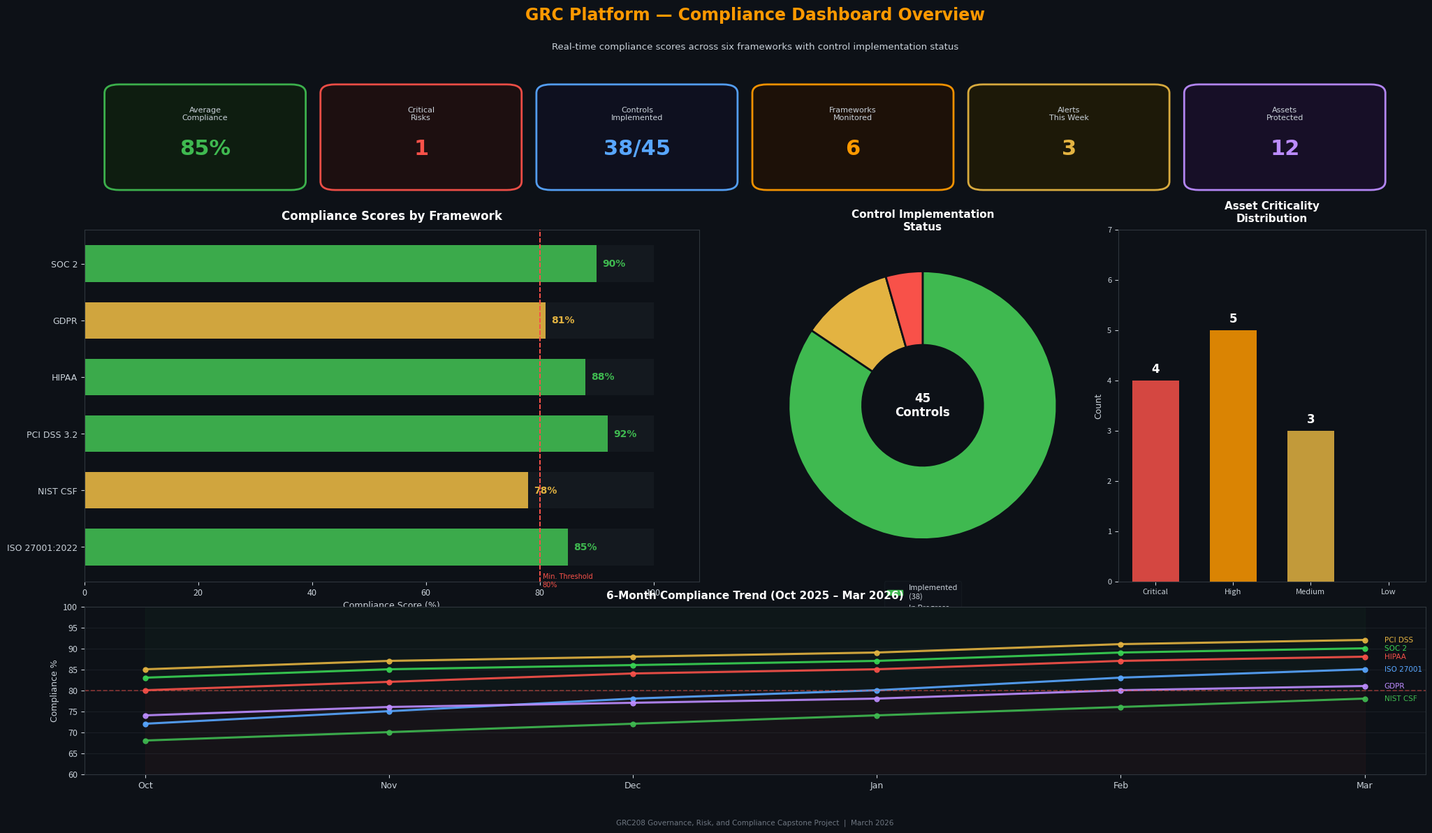

Here is the Python script that generated this plot: (Note: this script raises an exception after producing the figure.)
"""
Diagram 6: Compliance Frameworks Dashboard & Control Status
"""
import matplotlib
matplotlib.use('Agg')
import matplotlib.pyplot as plt
import matplotlib.patches as mpatches
from matplotlib.patches import FancyBboxPatch, Wedge
import numpy as np

fig = plt.figure(figsize=(20, 12))
C_BG = "#0D1117"
fig.patch.set_facecolor(C_BG)

C_WHITE  = "#FFFFFF"
C_LIGHT  = "#C9D1D9"
C_ORANGE = "#FF9900"
C_GREEN  = "#3FB950"
C_BLUE   = "#58A6FF"
C_PURPLE = "#BC8CFF"
C_YELLOW = "#E3B341"
C_RED    = "#F85149"
C_TEAL   = "#39D353"
C_BORDER = "#30363D"

def rbox(ax, x, y, w, h, fc, ec, lw=1.5, alpha=0.9, radius=0.22, zorder=2):
    p = FancyBboxPatch((x, y), w, h,
                       boxstyle=f"round,pad=0,rounding_size={radius}",
                       facecolor=fc, edgecolor=ec, linewidth=lw,
                       alpha=alpha, zorder=zorder)
    ax.add_patch(p)

def t(ax, x, y, s, size=9, color=C_WHITE, weight='normal',
      ha='center', va='center', zorder=5):
    ax.text(x, y, s, fontsize=size, color=color, fontweight=weight,
            ha=ha, va=va, zorder=zorder, fontfamily='DejaVu Sans')

# ── Title ─────────────────────────────────────────────────────────────────────
fig.text(0.5, 0.97, 'GRC Platform — Compliance Dashboard Overview',
         ha='center', fontsize=17, color=C_ORANGE, fontweight='bold',
         fontfamily='DejaVu Sans')
fig.text(0.5, 0.935, 'Real-time compliance scores across six frameworks with control implementation status',
         ha='center', fontsize=9.5, color=C_LIGHT, fontfamily='DejaVu Sans')

# ── Top row: KPI cards ────────────────────────────────────────────────────────
ax_kpi = fig.add_axes([0.02, 0.76, 0.96, 0.14])
ax_kpi.set_xlim(0, 20)
ax_kpi.set_ylim(0, 3)
ax_kpi.axis('off')
ax_kpi.set_facecolor(C_BG)

kpis = [
    ('Average\nCompliance', '85%',   C_GREEN,  "#0F1E10"),
    ('Critical\nRisks',     '1',     C_RED,    "#1E0F10"),
    ('Controls\nImplemented','38/45',C_BLUE,   "#0F1020"),
    ('Frameworks\nMonitored','6',    C_ORANGE, "#1E1208"),
    ('Alerts\nThis Week',   '3',     C_YELLOW, "#1E1A08"),
    ('Assets\nProtected',   '12',    C_PURPLE, "#180F28"),
]
kpi_w = 3.0
for i, (label, val, col, bg) in enumerate(kpis):
    kx = 0.3 + i * (kpi_w + 0.22)
    rbox(ax_kpi, kx, 0.15, kpi_w, 2.7, bg, col, lw=2, alpha=0.95)
    t(ax_kpi, kx+kpi_w/2, 2.1, label, size=8, color=C_LIGHT)
    t(ax_kpi, kx+kpi_w/2, 1.2, val, size=22, color=col, weight='bold')

# ── Middle-left: Compliance bar chart ────────────────────────────────────────
ax_bar = fig.add_axes([0.02, 0.30, 0.44, 0.42])
ax_bar.set_facecolor(C_BG)

frameworks = ['ISO 27001:2022', 'NIST CSF', 'PCI DSS 3.2', 'HIPAA', 'GDPR', 'SOC 2']
scores     = [85, 78, 92, 88, 81, 90]
colors_bar = [C_GREEN, C_YELLOW, C_GREEN, C_GREEN, C_YELLOW, C_GREEN]

y_pos = np.arange(len(frameworks))
bars = ax_bar.barh(y_pos, scores, color=colors_bar, alpha=0.8,
                   height=0.65, edgecolor='none')

# Background bars
ax_bar.barh(y_pos, [100]*6, color='#1C2128', alpha=0.5,
            height=0.65, edgecolor='none', zorder=1)
ax_bar.barh(y_pos, scores, color=colors_bar, alpha=0.85,
            height=0.65, edgecolor='none', zorder=2)

for i, (score, col) in enumerate(zip(scores, colors_bar)):
    ax_bar.text(score+1, i, f'{score}%', va='center', ha='left',
                fontsize=10, color=col, fontweight='bold',
                fontfamily='DejaVu Sans')
    # Threshold line at 80%
    ax_bar.axvline(x=80, color='#F85149', linestyle='--', linewidth=1.2,
                   alpha=0.6, zorder=3)

ax_bar.set_yticks(y_pos)
ax_bar.set_yticklabels(frameworks, fontsize=9, color=C_LIGHT,
                        fontfamily='DejaVu Sans')
ax_bar.set_xlim(0, 108)
ax_bar.set_xlabel('Compliance Score (%)', fontsize=9, color=C_LIGHT,
                  fontfamily='DejaVu Sans')
ax_bar.set_title('Compliance Scores by Framework', fontsize=12,
                 color=C_WHITE, fontweight='bold', pad=10,
                 fontfamily='DejaVu Sans')
ax_bar.tick_params(colors=C_LIGHT, labelsize=9)
ax_bar.set_facecolor(C_BG)
for spine in ax_bar.spines.values():
    spine.set_edgecolor(C_BORDER)
ax_bar.text(80.5, -0.7, 'Min. Threshold\n80%', fontsize=7,
            color=C_RED, fontfamily='DejaVu Sans')

# ── Middle-right: Donut chart - Control Status ────────────────────────────────
ax_donut = fig.add_axes([0.50, 0.30, 0.24, 0.42])
ax_donut.set_facecolor(C_BG)

ctrl_vals   = [38, 5, 2]
ctrl_labels = ['Implemented\n(38)', 'In Progress\n(5)', 'Not Started\n(2)']
ctrl_colors = [C_GREEN, C_YELLOW, C_RED]

wedges, _ = ax_donut.pie(ctrl_vals, colors=ctrl_colors,
                          startangle=90, counterclock=False,
                          wedgeprops=dict(width=0.55, edgecolor=C_BG, linewidth=2))
ax_donut.text(0, 0, '45\nControls', ha='center', va='center',
              fontsize=12, color=C_WHITE, fontweight='bold',
              fontfamily='DejaVu Sans')
ax_donut.set_title('Control Implementation\nStatus', fontsize=11,
                   color=C_WHITE, fontweight='bold', pad=8,
                   fontfamily='DejaVu Sans')
legend_patches = [mpatches.Patch(color=c, label=l)
                  for c, l in zip(ctrl_colors, ctrl_labels)]
ax_donut.legend(handles=legend_patches, loc='lower center',
                bbox_to_anchor=(0.5, -0.22), ncol=1,
                framealpha=0.2, facecolor='#161B22',
                edgecolor=C_BORDER, labelcolor=C_LIGHT, fontsize=8)

# ── Middle-far-right: Asset criticality ──────────────────────────────────────
ax_asset = fig.add_axes([0.76, 0.30, 0.22, 0.42])
ax_asset.set_facecolor(C_BG)

asset_cats   = ['Critical', 'High', 'Medium', 'Low']
asset_counts = [4, 5, 3, 0]
asset_colors = [C_RED, C_ORANGE, C_YELLOW, C_GREEN]

bars2 = ax_asset.bar(asset_cats, asset_counts, color=asset_colors,
                     alpha=0.85, edgecolor='none', width=0.6)
for bar, val in zip(bars2, asset_counts):
    if val > 0:
        ax_asset.text(bar.get_x()+bar.get_width()/2, bar.get_height()+0.1,
                      str(val), ha='center', va='bottom', fontsize=12,
                      color=C_WHITE, fontweight='bold',
                      fontfamily='DejaVu Sans')
ax_asset.set_title('Asset Criticality\nDistribution', fontsize=11,
                   color=C_WHITE, fontweight='bold', pad=8,
                   fontfamily='DejaVu Sans')
ax_asset.set_ylabel('Count', fontsize=9, color=C_LIGHT,
                    fontfamily='DejaVu Sans')
ax_asset.set_ylim(0, 7)
ax_asset.tick_params(colors=C_LIGHT, labelsize=8)
ax_asset.set_facecolor(C_BG)
for spine in ax_asset.spines.values():
    spine.set_edgecolor(C_BORDER)

# ── Bottom: Compliance trend line ────────────────────────────────────────────
ax_trend = fig.add_axes([0.02, 0.07, 0.96, 0.20])
ax_trend.set_facecolor(C_BG)

months = ['Oct', 'Nov', 'Dec', 'Jan', 'Feb', 'Mar']
fw_trends = {
    'ISO 27001': ([72, 75, 78, 80, 83, 85], C_BLUE),
    'NIST CSF':  ([68, 70, 72, 74, 76, 78], C_GREEN),
    'PCI DSS':   ([85, 87, 88, 89, 91, 92], C_YELLOW),
    'HIPAA':     ([80, 82, 84, 85, 87, 88], C_RED),
    'GDPR':      ([74, 76, 77, 78, 80, 81], C_PURPLE),
    'SOC 2':     ([83, 85, 86, 87, 89, 90], C_TEAL),
}
x = np.arange(len(months))
for fw, (vals, col) in fw_trends.items():
    ax_trend.plot(x, vals, color=col, linewidth=2.2, marker='o',
                  markersize=5, label=fw, alpha=0.9)
    ax_trend.text(x[-1]+0.08, vals[-1], fw, fontsize=7.5, color=col,
                  va='center', fontfamily='DejaVu Sans')

ax_trend.axhline(y=80, color=C_RED, linestyle='--', linewidth=1.2,
                 alpha=0.5, label='Min. Threshold (80%)')
ax_trend.fill_between(x, 80, 100, alpha=0.04, color=C_GREEN)
ax_trend.fill_between(x, 0, 80, alpha=0.04, color=C_RED)
ax_trend.set_xticks(x)
ax_trend.set_xticklabels(months, fontsize=9, color=C_LIGHT,
                          fontfamily='DejaVu Sans')
ax_trend.set_ylim(60, 100)
ax_trend.set_ylabel('Compliance %', fontsize=9, color=C_LIGHT,
                    fontfamily='DejaVu Sans')
ax_trend.set_title('6-Month Compliance Trend (Oct 2025 – Mar 2026)',
                   fontsize=11, color=C_WHITE, fontweight='bold', pad=8,
                   fontfamily='DejaVu Sans')
ax_trend.tick_params(colors=C_LIGHT, labelsize=9)
ax_trend.set_facecolor(C_BG)
for spine in ax_trend.spines.values():
    spine.set_edgecolor(C_BORDER)
ax_trend.grid(axis='y', color=C_BORDER, alpha=0.4, linewidth=0.8)

# ── Footer ────────────────────────────────────────────────────────────────────
fig.text(0.5, 0.01,
         'GRC208 Governance, Risk, and Compliance Capstone Project  |  March 2026',
         ha='center', fontsize=7.5, color="#6E7681",
         fontfamily='DejaVu Sans')

plt.savefig('/home/ubuntu/grc-capstone-project/diagrams/06_compliance_dashboard.png',
            dpi=180, bbox_inches='tight', facecolor=C_BG)
plt.close()
print("Diagram 6 saved.")
